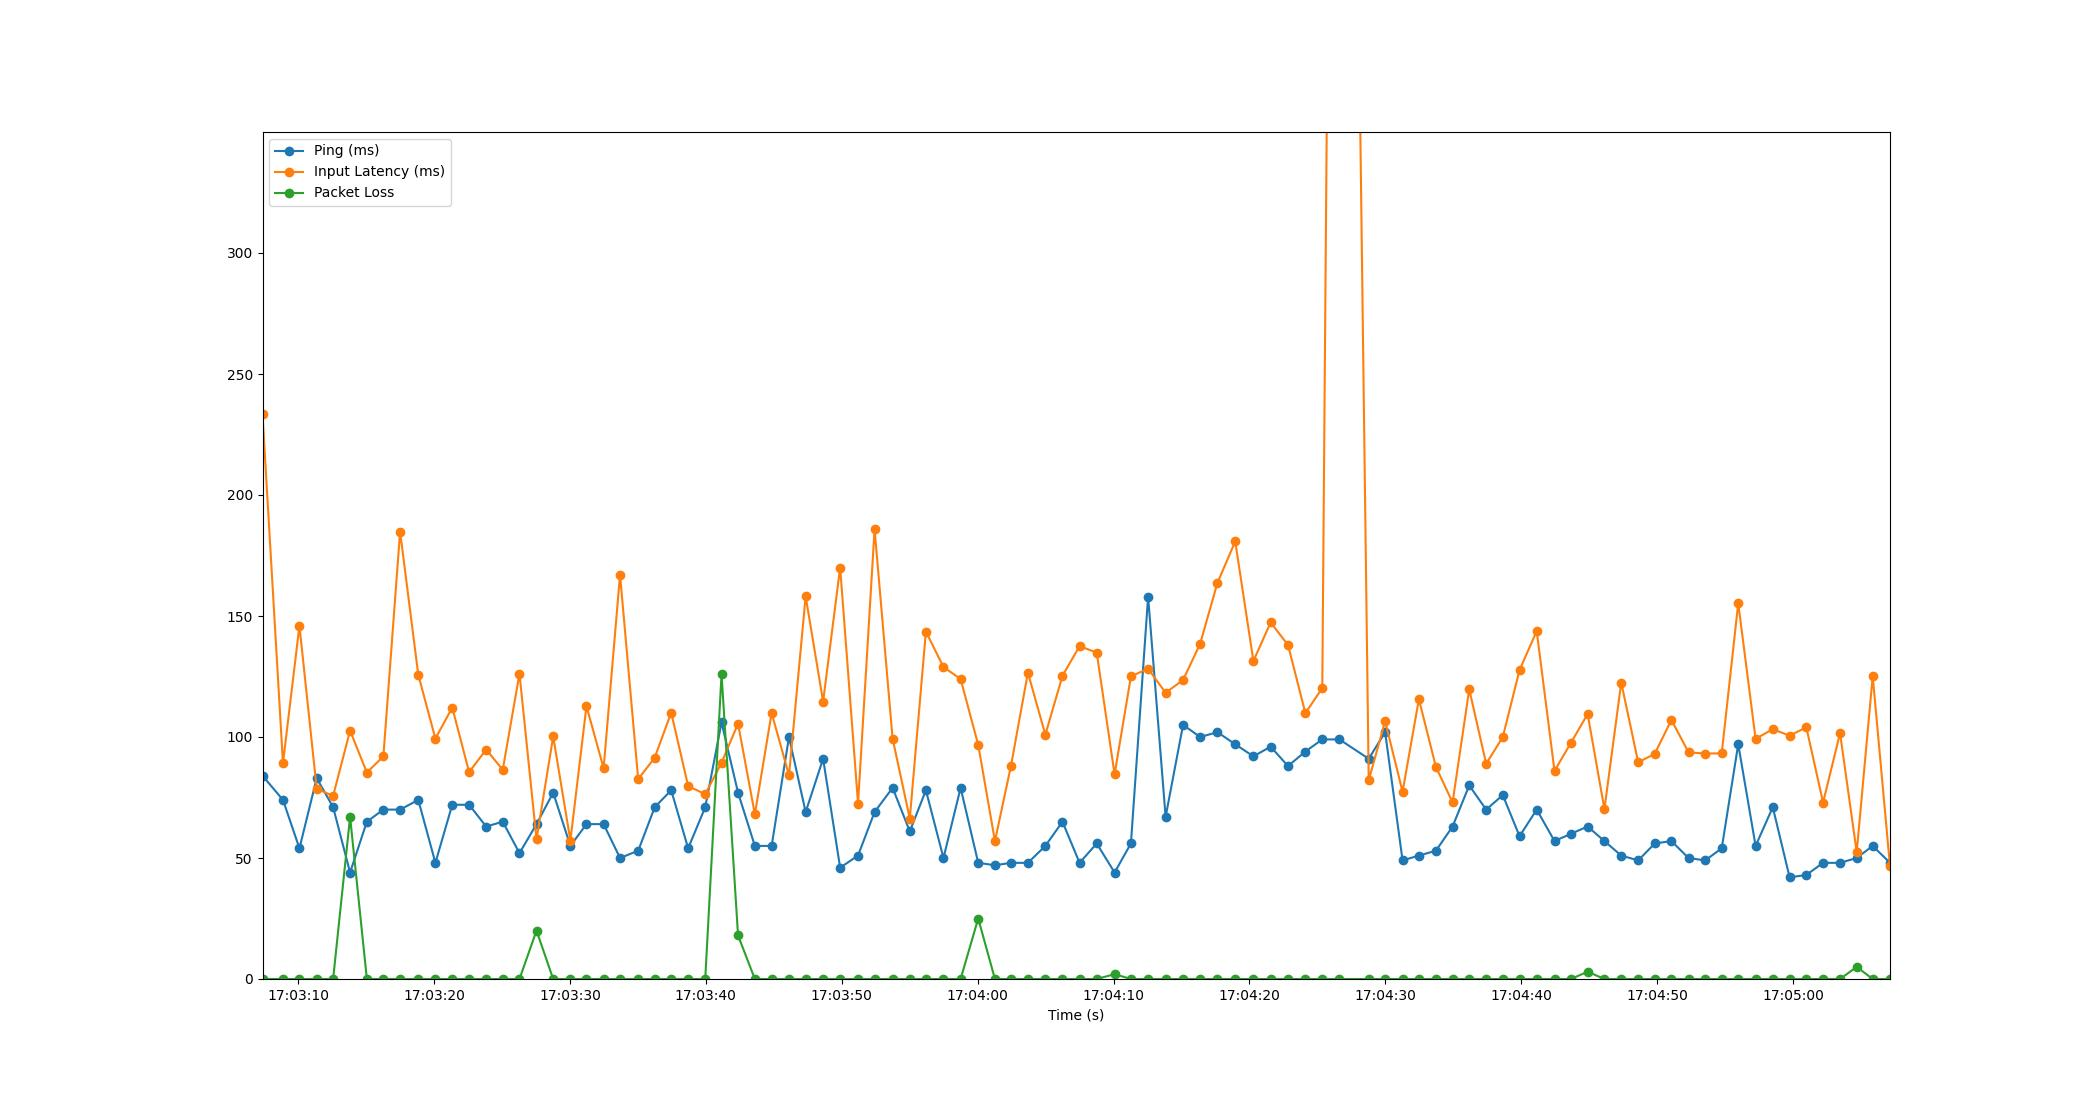

The table this chart was drawn from, first rows:
Time, Timestamp, Ping, Packet Loss, Input Latency
2.6226043701171875e-06, 2023-07-11 17:03:07.383425, 84, 0, 233.3
1.506, 2023-07-11 17:03:08.889245, 74, 0, 89.17
2.718, 2023-07-11 17:03:10.101319, 54, 0, 146
3.99, 2023-07-11 17:03:11.373531, 83, 0, 78.56
5.197, 2023-07-11 17:03:12.580119, 71, 0, 75.7
6.444, 2023-07-11 17:03:13.827099, 44, 67, 102.6
7.679, 2023-07-11 17:03:15.062033, 65, 0, 85.31
8.893, 2023-07-11 17:03:16.276681, 70, 0, 92
10.12, 2023-07-11 17:03:17.507055, 70, 0, 184.9
11.46, 2023-07-11 17:03:18.845826, 74, 0, 125.7
12.72, 2023-07-11 17:03:20.104855, 48, 0, 99.33
13.96, 2023-07-11 17:03:21.344388, 72, 0, 112.2
15.2, 2023-07-11 17:03:22.585820, 72, 0, 85.5
16.46, 2023-07-11 17:03:23.841352, 63, 0, 94.82
17.68, 2023-07-11 17:03:25.060797, 65, 0, 86.44
18.91, 2023-07-11 17:03:26.291033, 52, 0, 126.2
20.16, 2023-07-11 17:03:27.544669, 64, 20, 57.69
21.39, 2023-07-11 17:03:28.770604, 77, 0, 100.2
22.65, 2023-07-11 17:03:30.036666, 55, 0, 57.18
23.84, 2023-07-11 17:03:31.220292, 64, 0, 112.8
25.1, 2023-07-11 17:03:32.481149, 64, 0, 87.1
26.31, 2023-07-11 17:03:33.689680, 50, 0, 167
27.64, 2023-07-11 17:03:35.025799, 53, 0, 82.58
28.86, 2023-07-11 17:03:36.243031, 71, 0, 91.5
30.07, 2023-07-11 17:03:37.454356, 78, 0, 110.1
31.32, 2023-07-11 17:03:38.701351, 54, 0, 79.73
32.58, 2023-07-11 17:03:39.958425, 71, 0, 76.35
33.77, 2023-07-11 17:03:41.158286, 106, 126, 89.37
34.99, 2023-07-11 17:03:42.373068, 77, 18, 105.5
36.23, 2023-07-11 17:03:43.609130, 55, 0, 68.07
37.46, 2023-07-11 17:03:44.843835, 55, 0, 110
38.74, 2023-07-11 17:03:46.121216, 100, 0, 84.13
39.96, 2023-07-11 17:03:47.346578, 69, 0, 158.1
41.25, 2023-07-11 17:03:48.631035, 91, 0, 114.6
42.5, 2023-07-11 17:03:49.884260, 46, 0, 170
43.82, 2023-07-11 17:03:51.201242, 51, 0, 72.51
45.03, 2023-07-11 17:03:52.418084, 69, 0, 185.9
46.36, 2023-07-11 17:03:53.744964, 79, 0, 99.3
47.63, 2023-07-11 17:03:55.008867, 61, 0, 66.3
48.81, 2023-07-11 17:03:56.195074, 78, 0, 143.6
50.1, 2023-07-11 17:03:57.487124, 50, 0, 128.9
51.36, 2023-07-11 17:03:58.748326, 79, 0, 124
52.66, 2023-07-11 17:04:00.043031, 48, 25, 96.78
53.89, 2023-07-11 17:04:01.273798, 47, 0, 56.99
55.07, 2023-07-11 17:04:02.454575, 48, 0, 88.11
56.32, 2023-07-11 17:04:03.699055, 48, 0, 126.6
57.6, 2023-07-11 17:04:04.983055, 55, 0, 101
58.86, 2023-07-11 17:04:06.242680, 65, 0, 125.3
60.12, 2023-07-11 17:04:07.500641, 48, 0, 137.5
61.38, 2023-07-11 17:04:08.763076, 56, 0, 134.9
62.69, 2023-07-11 17:04:10.076712, 44, 2, 84.58
63.9, 2023-07-11 17:04:11.279046, 56, 0, 125
65.16, 2023-07-11 17:04:12.542716, 158, 0, 128.2
66.45, 2023-07-11 17:04:13.831088, 67, 0, 118.3
67.73, 2023-07-11 17:04:15.115065, 105, 0, 123.5
68.99, 2023-07-11 17:04:16.376476, 100, 0, 138.6
70.26, 2023-07-11 17:04:17.641562, 102, 0, 163.7
71.57, 2023-07-11 17:04:18.953406, 97, 0, 180.8
72.91, 2023-07-11 17:04:20.289992, 92, 0, 131.4
74.18, 2023-07-11 17:04:21.558529, 96, 0, 147.3
... 36 more rows
